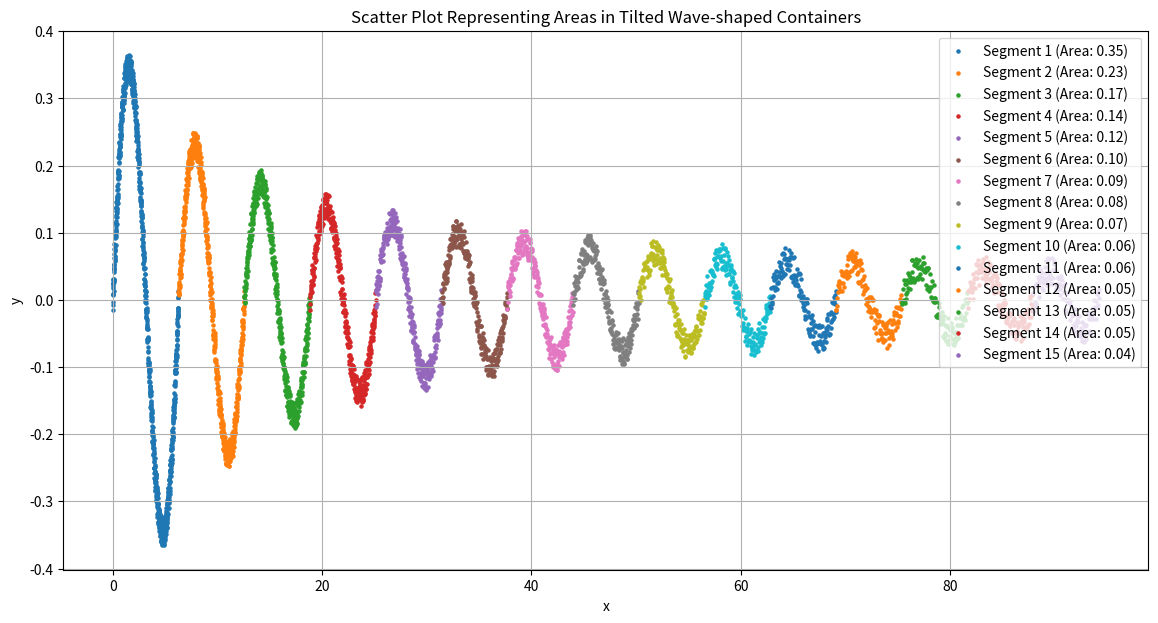

Recreate this plot in Python.
import numpy as np
import matplotlib.pyplot as plt

# Parameters

interval_width = 2 * np.pi  # Width of each segment (container)
areas = [0.3465735902799726, 0.2310490601866484, 0.1732867951399863, 0.13862943611198902, 0.1155245300933242, 0.09902102579427788, 0.08664339756999315, 0.07701635339554946, 0.06931471805599451, 0.06301338005090411, 0.0577622650466621, 0.05331901388922655, 0.04951051289713894, 0.04620981203732968, 0.04332169878499657]
n_points = 1000  # Number of points per segment
n_intervals = len(areas)
tilt_angle = 0.2  # Tilt angle in radians (you can adjust this value)

# Create a figure
fig, ax = plt.subplots(figsize=(14, 7))

# Function to generate wave shape for each container
def wave_shape(x, amplitude, wavelength=interval_width):
    return amplitude * np.sin(2 * np.pi * x / wavelength)

# Function to generate scatter points within a container with tilt effect
def generate_scatter_points(area, num_points, width, tilt_angle):
    x = np.linspace(0, width, num_points)
    y = wave_shape(x, area)
    # Apply tilt to x values
    x_tilted = x - np.tan(tilt_angle) * y
    return x_tilted, y

# Plot each container segment
for i, area in enumerate(areas):
    start_x = i * interval_width
    end_x = (i + 1) * interval_width
    num_points = int(n_points * (area / max(areas)))  # Scale the number of points by the area
    x, y = generate_scatter_points(area, num_points, interval_width, tilt_angle)

    # Scatter points, adding a small random jitter for visual appeal
    ax.scatter(x + start_x, y + np.random.uniform(-0.02, 0.02, len(y)), s=5,
               label=f'Segment {i + 1} (Area: {area:.2f})')

# Add labels and title
ax.set_xlabel('x')
ax.set_ylabel('y')
ax.set_title('Scatter Plot Representing Areas in Tilted Wave-shaped Containers')
ax.legend()
ax.grid(True)

# Show plot
plt.show()
